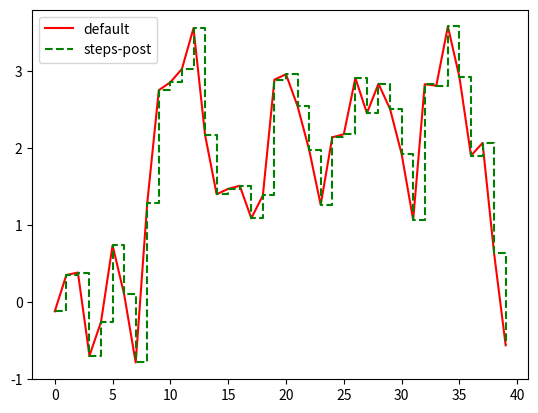

This chart was generated by the following Python code:
import matplotlib.pyplot as plt 
import numpy as np

data = np.arange(10)
# plt.plot(data)
# plt.show()

fig = plt.figure()
# ax1 = fig.add_subplot(2,2,1)
# ax2 = fig.add_subplot(2,2,2)
# ax3 = fig.add_subplot(2,2,3)
# ax4 = fig.add_subplot(2,2,4)
#
# ax1.hist(np.random.standard_normal(500), bins=20,
#          color="black", alpha=0.5)
# ax2.scatter(np.arange(10), np.arange(10) + np.random.standard_normal(10))
# ax3.plot(np.random.standard_normal(50).cumsum(), 
#          color="black", linestyle="dashed")

# fig, axes = plt.subplots(2,2,sharex=True, sharey=True)
# for i in range(2):
    # for j in range(2):
    #     axes[i, j].hist(np.random.standard_normal(500), bins=10, color="black", alpha=0.5)
# fig.subplots_adjust(wspace=0, hspace=0)

# ax =fig.add_subplot()
# ax.plot(np.random.standard_normal(50).cumsum(), 
        # color="green", 
        # linestyle="--",
        # marker="*")

ax = fig.add_subplot()
data = np.random.standard_normal(40).cumsum()
ax.plot(data, color="red", linestyle="-", label="default")
ax.plot(data, color="green", linestyle="--", 
        drawstyle="steps-post", label="steps-post")
ax.legend()

plt.show()
